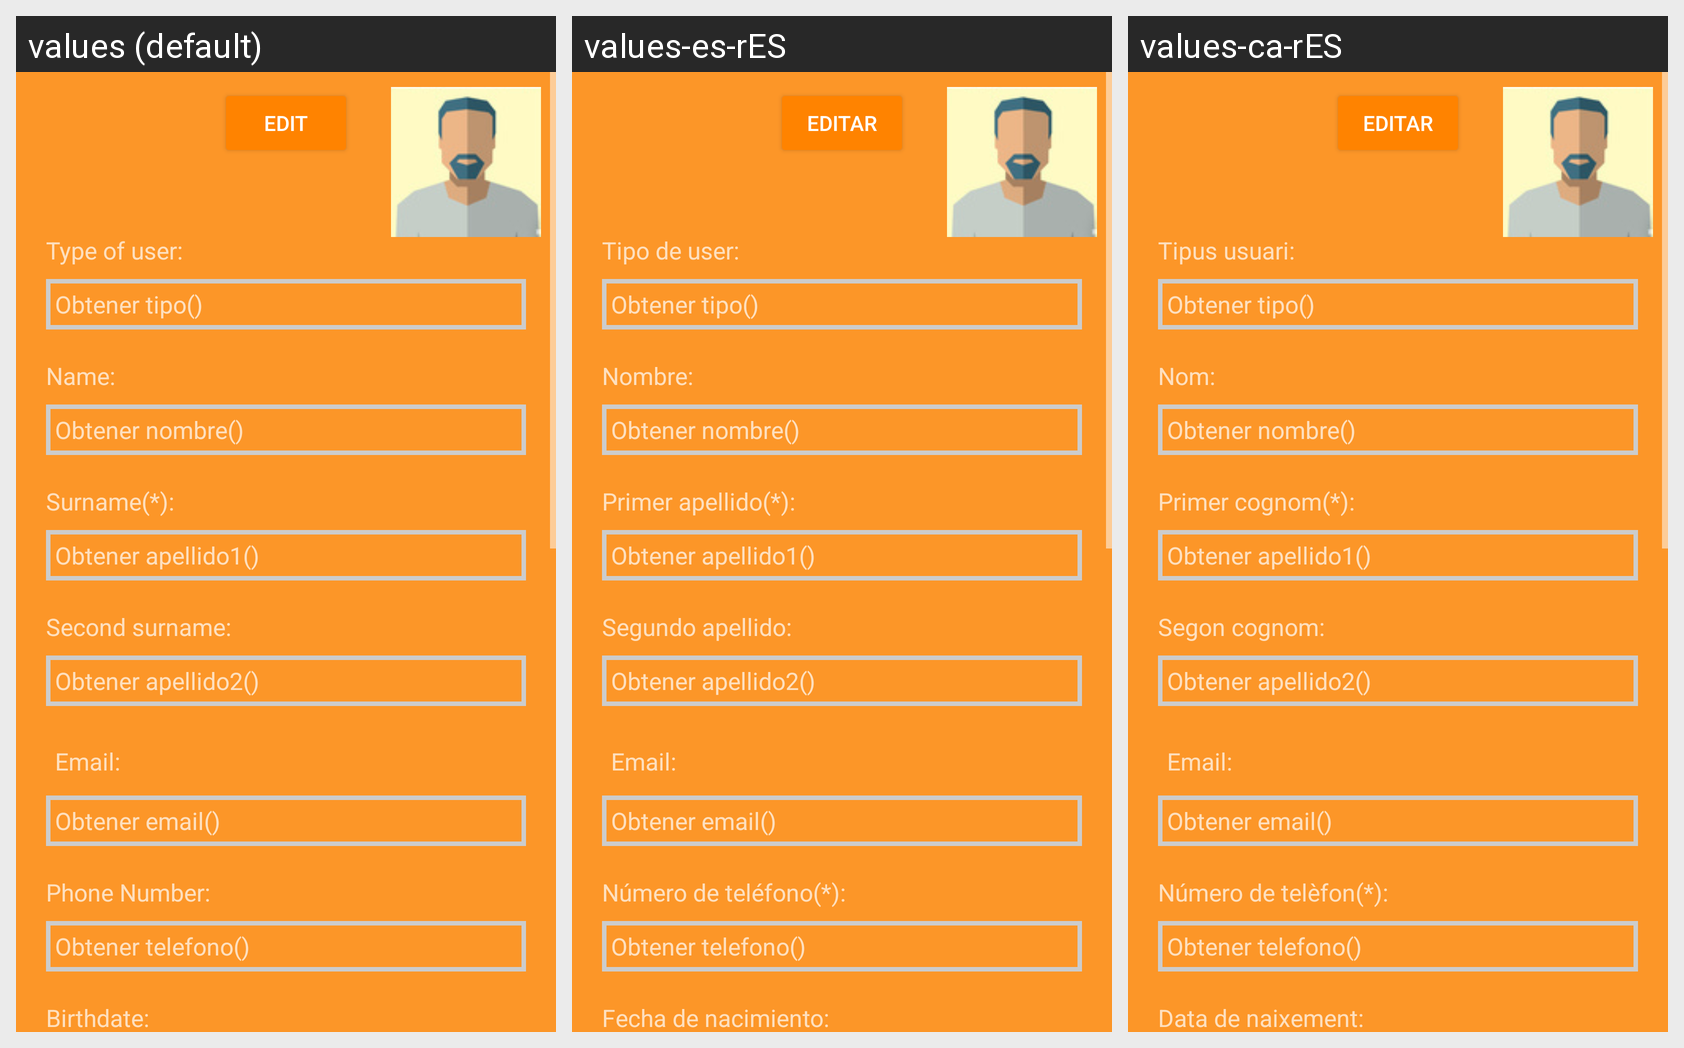

Locale-by-locale string values for the Android screen shown in this grid:
Android screen res/layout/fragment_ver_perfil_refugiado.xml rendered under 3 locales, left to right: values (default), values-es-rES, values-ca-rES. Device: Nexus 5 (rendered at 1080×1920; each locale shown at half size, 540×960, under a caption strip naming it); theme AppTheme.Dark.
Strings drawn on this screen, with the default value and each locale's value (text and hints the layout hard-codes, and strings that could not be matched under every locale, appear in the picture but are not listed):

editar
  values: Edit
  values-es-rES: Editar
  values-ca-rES: Editar

tipo_usuario
  values: Type of user:
  values-es-rES: Tipo de user:
  values-ca-rES: Tipus usuari:

nombre_usuario_perfil
  values: Name:
  values-es-rES: Nombre:
  values-ca-rES: Nom:

texto_1apellido_formulario
  values: Surname(*):
  values-es-rES: Primer apellido(*):
  values-ca-rES: Primer cognom(*):

texto_2apellido_formulario
  values: Second surname:
  values-es-rES: Segundo apellido:
  values-ca-rES: Segon cognom:

email_usuario_perfil
  values: Email:
  values-es-rES: Email:
  values-ca-rES: Email:

texto_numero_telefono
  values: Phone Number:
  values-es-rES: Número de teléfono(*):
  values-ca-rES: Número de telèfon(*):

texto_nacimiento_refugiado
  values: Birthdate:
  values-es-rES: Fecha de nacimiento:
  values-ca-rES: Data de naixement:
